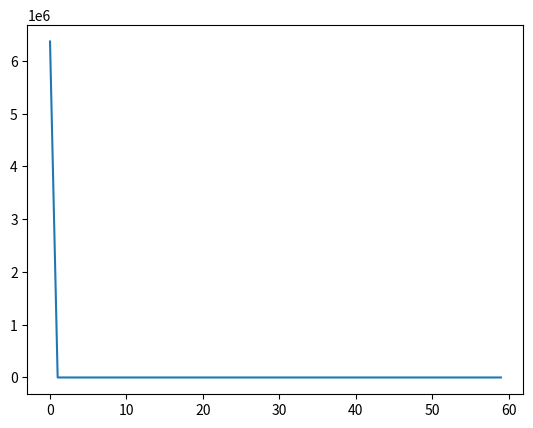

Write the Python code that produced this figure.
from __future__ import print_function
import numpy as np
import matplotlib.pyplot as plt

def plot_loss(losses, path):

    print('losses :',losses)
    plt.plot(losses)
    plt.savefig(path)


if __name__ == '__main__':

    losses = [6366444.181263,130.146842,9.288256,8.936822,9.038429,8.722674,8.650096,8.832690,8.600438,8.579599,
              8.729594,8.517827,8.481031,8.474703,8.438534,8.518922,8.476198,8.483381,8.444527,8.465828,8.440897,
              8.450915,8.503948,8.428683,8.428486,8.440399,8.437533,8.447616,8.428764,8.396146,8.461609,8.434251,
              8.436613,8.429412,8.462815,8.445277,8.444142,8.461732,8.461907,8.408084,8.380750,8.419043,8.425231,
              8.466432,8.425143,8.410897,8.442469,8.449559,8.416443,8.471459,8.434820,8.408242,8.394979,8.435096,
              8.364927,8.415080,8.428013,8.412775,8.449342,8.406162]
    plot_loss(losses, 'steady_anchors.jpg')
    
